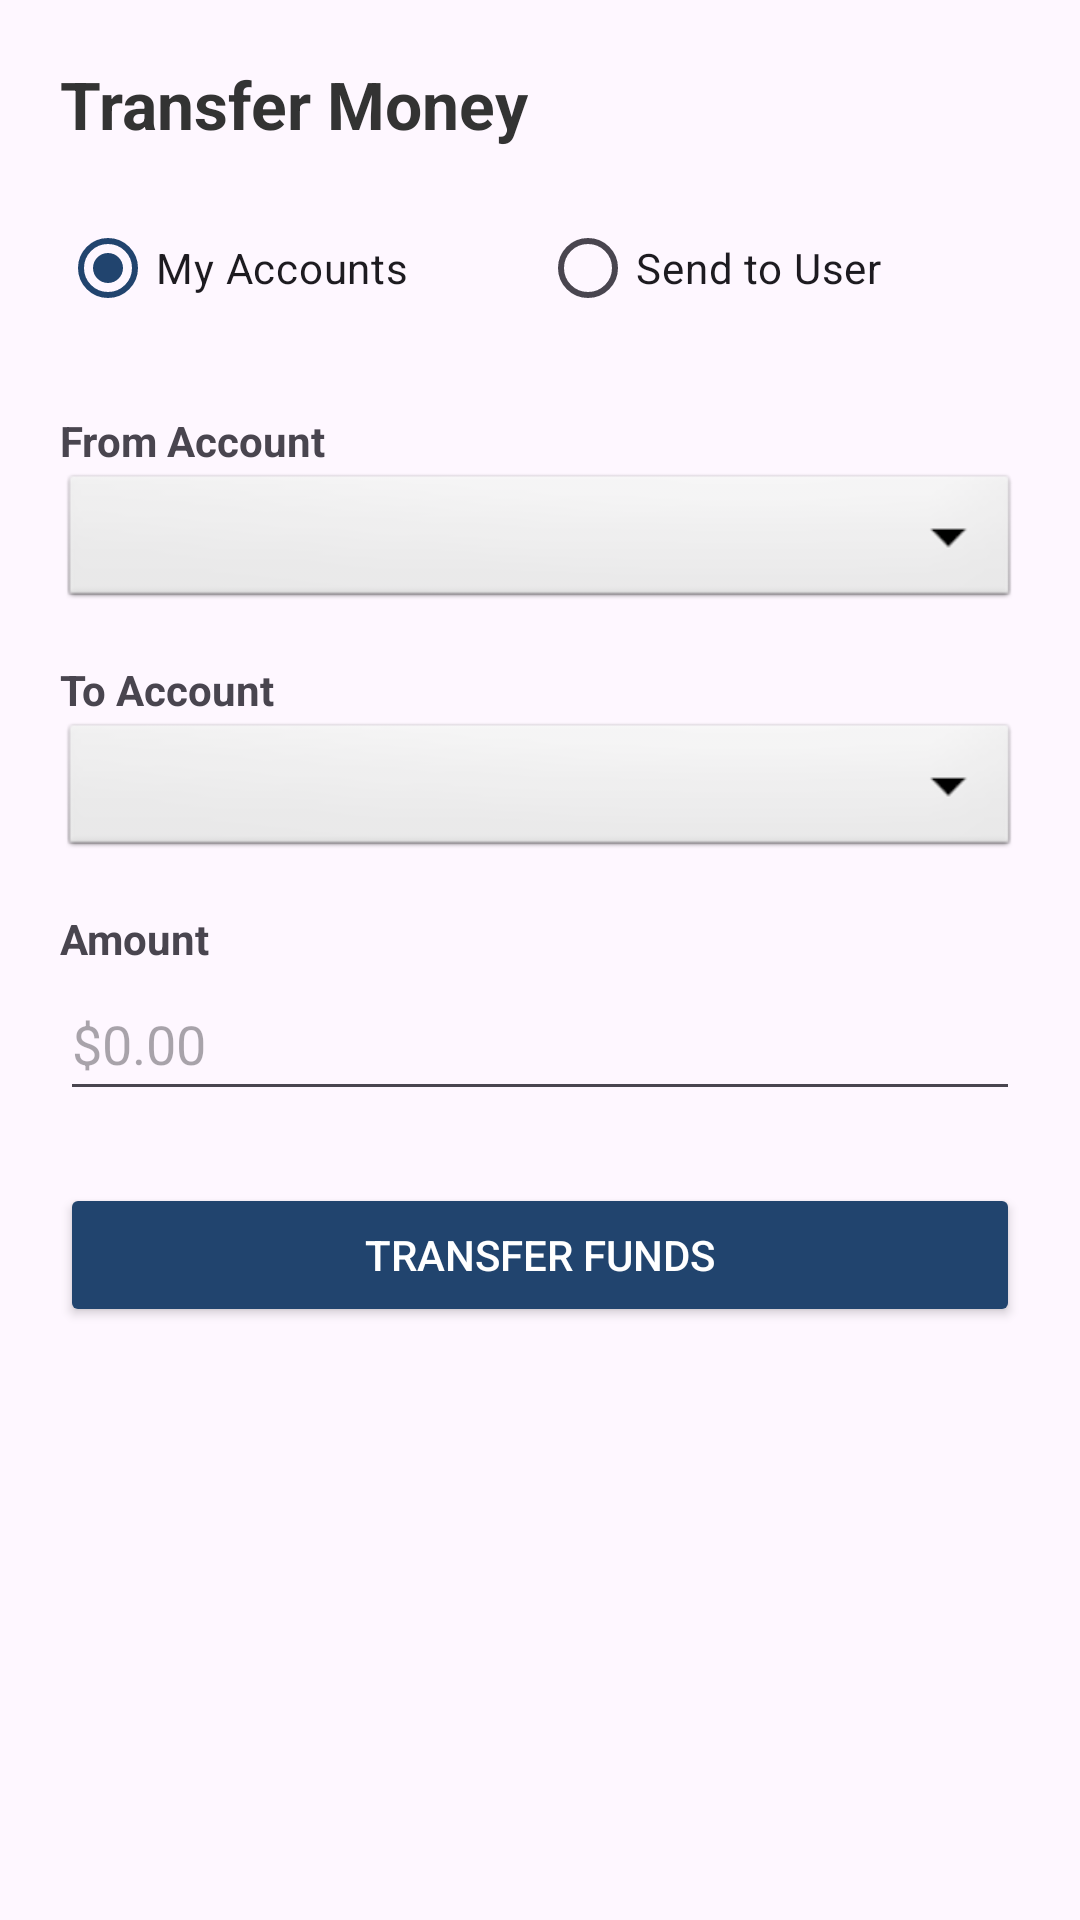

Reconstruct the res/layout file that produces this screen, plus the resources it refers to.
<!-- AndroidManifest.xml: application theme Theme.GitIssues -->
<!-- res/layout/dialog_transfer.xml -->
<?xml version="1.0" encoding="utf-8"?>
<ScrollView xmlns:android="http://schemas.android.com/apk/res/android"
    xmlns:app="http://schemas.android.com/apk/res-auto"
    android:layout_width="match_parent"
    android:layout_height="wrap_content"
    android:padding="20dp">

    <LinearLayout
        android:layout_width="match_parent"
        android:layout_height="wrap_content"
        android:orientation="vertical">

        <TextView
            android:layout_width="wrap_content"
            android:layout_height="wrap_content"
            android:text="Transfer Money"
            android:textSize="22sp"
            android:textStyle="bold"
            android:textColor="#333"
            android:layout_marginBottom="16dp"/>

        <RadioGroup
            android:id="@+id/rgTransferType"
            android:layout_width="match_parent"
            android:layout_height="wrap_content"
            android:orientation="horizontal"
            android:layout_marginBottom="16dp">

            <RadioButton
                android:id="@+id/rbSelf"
                android:layout_width="0dp"
                android:layout_height="wrap_content"
                android:layout_weight="1"
                android:text="My Accounts"
                app:buttonTint="@color/colorMonteBlue"
                android:checked="true"/>

            <RadioButton
                android:id="@+id/rbOthers"
                android:layout_width="0dp"
                android:layout_height="wrap_content"
                android:layout_weight="1"
                android:text="Send to User"/>
        </RadioGroup>

        <TextView
            android:layout_width="wrap_content"
            android:layout_height="wrap_content"
            android:text="From Account"
            android:textStyle="bold"
            android:layout_marginTop="8dp"/>

        <Spinner
            android:id="@+id/spFromAccount"
            android:layout_width="match_parent"
            android:layout_height="48dp"
            android:layout_marginBottom="16dp"
            android:background="@android:drawable/btn_dropdown"/>

        <LinearLayout
            android:id="@+id/layoutInternal"
            android:layout_width="match_parent"
            android:layout_height="wrap_content"
            android:orientation="vertical">

            <TextView
                android:layout_width="wrap_content"
                android:layout_height="wrap_content"
                android:text="To Account"
                android:textStyle="bold"/>

            <Spinner
                android:id="@+id/spToAccount"
                android:layout_width="match_parent"
                android:layout_height="48dp"
                android:layout_marginBottom="16dp"
                android:background="@android:drawable/btn_dropdown"/>
        </LinearLayout>

        <LinearLayout
            android:id="@+id/layoutExternal"
            android:layout_width="match_parent"
            android:layout_height="wrap_content"
            android:orientation="vertical"
            android:visibility="gone"> <TextView
            android:layout_width="wrap_content"
            android:layout_height="wrap_content"
            android:text="Recipient Details"
            android:textStyle="bold"
            android:layout_marginBottom="8dp"/>

            <EditText
                android:id="@+id/etTargetUser"
                android:layout_width="match_parent"
                android:layout_height="wrap_content"
                android:hint="Recipient Username (e.g. admin2)"
                android:inputType="text"
                android:minHeight="48dp"
                android:layout_marginBottom="12dp"/>

            <EditText
                android:id="@+id/etTargetAccount"
                android:layout_width="match_parent"
                android:layout_height="wrap_content"
                android:hint="Recipient Account Number (11 digits)"
                android:inputType="number"
                android:maxLength="11"
                android:minHeight="48dp"
                android:layout_marginBottom="16dp"/>
        </LinearLayout>

        <TextView
            android:layout_width="wrap_content"
            android:layout_height="wrap_content"
            android:text="Amount"
            android:textStyle="bold"/>

        <EditText
            android:id="@+id/etTransferAmount"
            android:layout_width="match_parent"
            android:layout_height="wrap_content"
            android:hint="$0.00"
            android:inputType="numberDecimal"
            android:minHeight="48dp"
            android:layout_marginBottom="24dp"/>

        <Button
            android:id="@+id/btnConfirmTransfer"
            android:layout_width="match_parent"
            android:layout_height="wrap_content"
            android:text="Transfer Funds"
            android:backgroundTint="@color/colorMonteBlue"
            android:textColor="#FFF"/>

    </LinearLayout>
</ScrollView>
<!-- resources referenced by this layout -->
<resources>
  <color name="colorMonteBlue">#21446e</color>
  
      //checkings account color
  <style name="Theme.GitIssues" parent="Base.Theme.GitIssues" />
  <style name="Base.Theme.GitIssues" parent="Theme.Material3.DayNight.NoActionBar">
  
  
      </style>
</resources>
